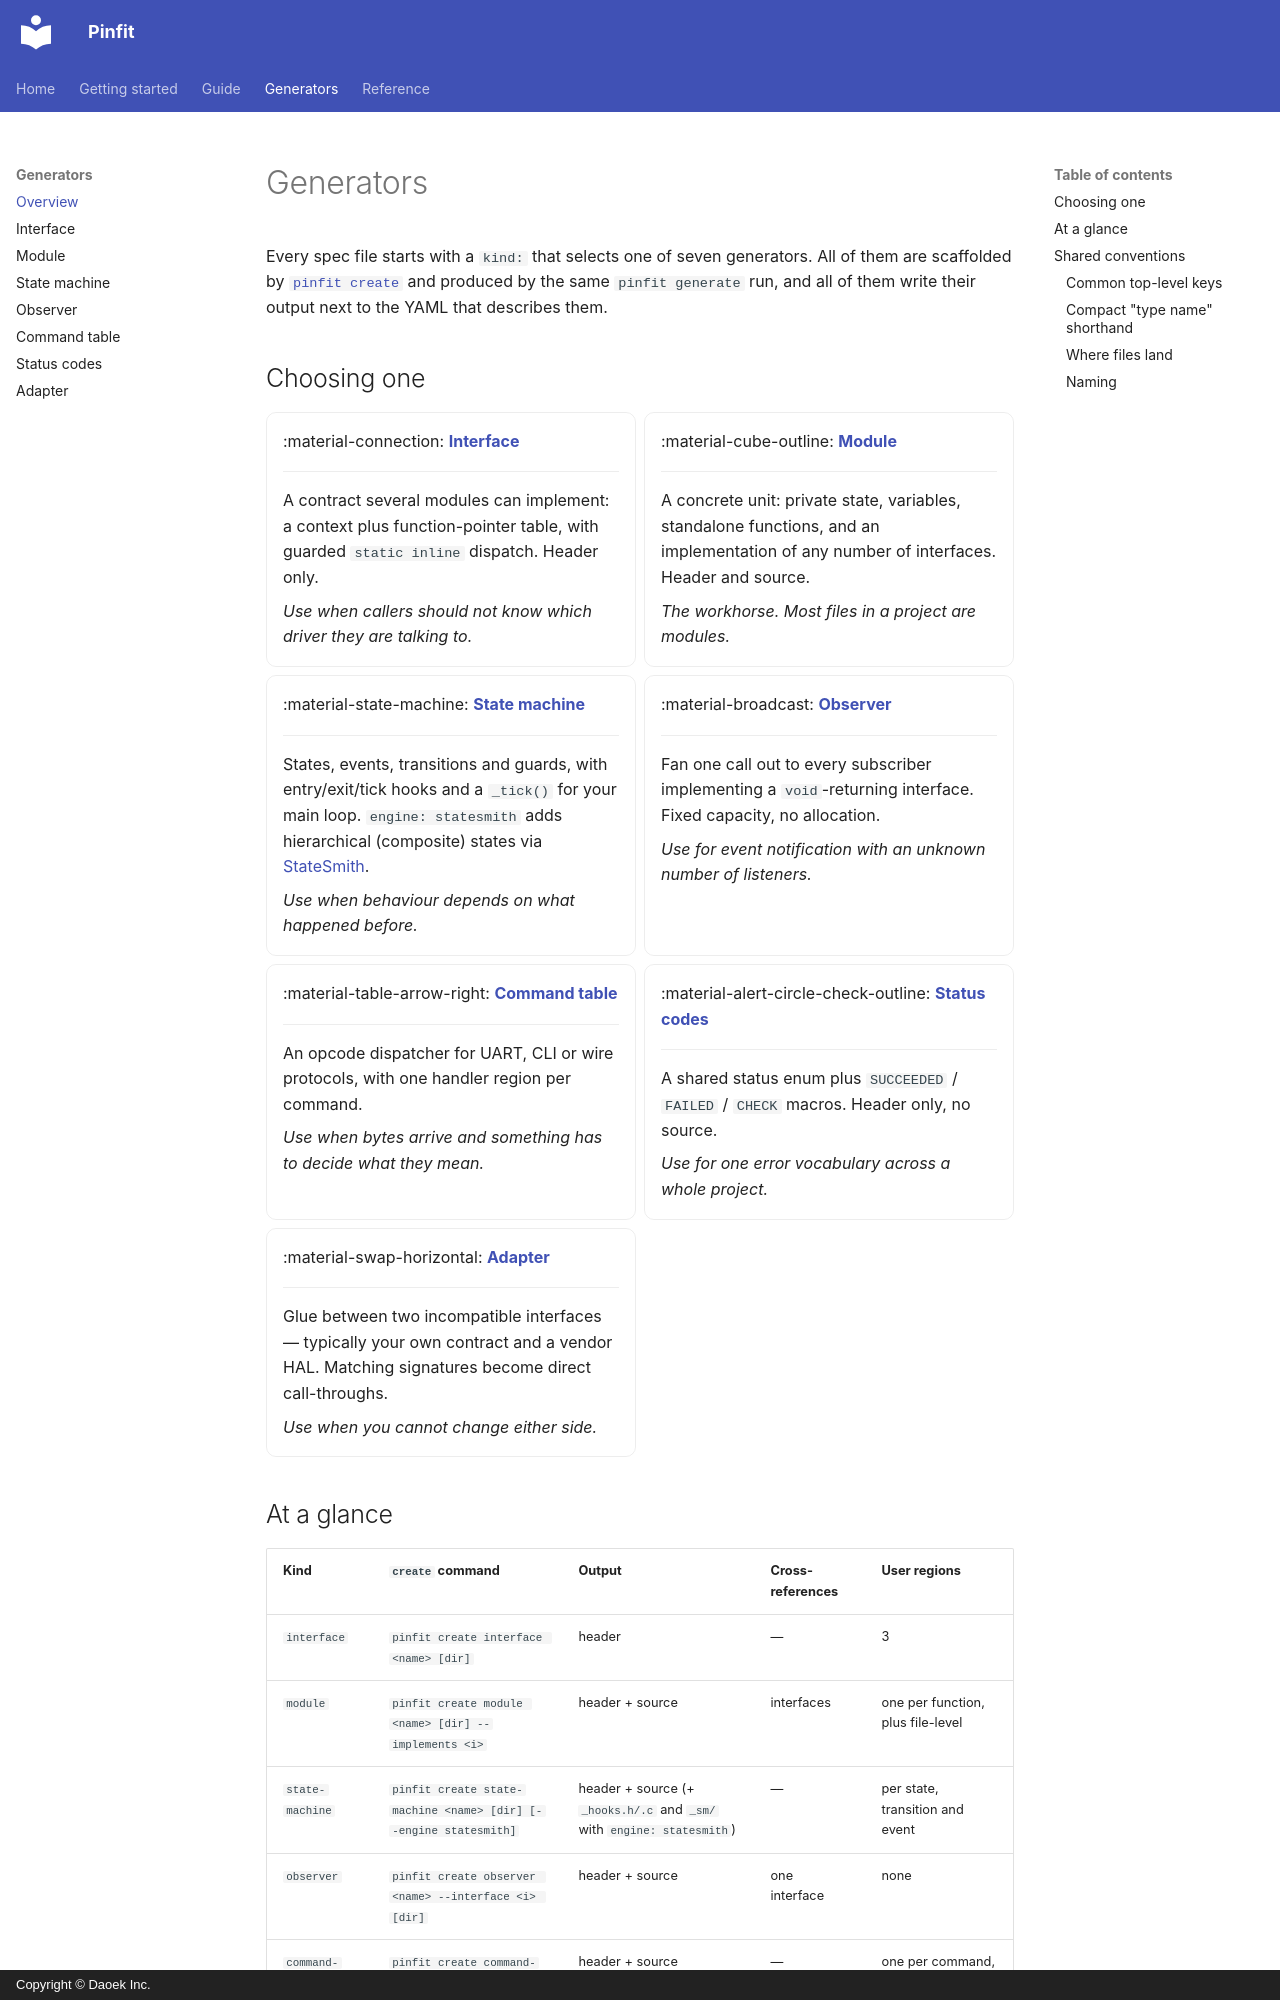

repository: daoek/Pinfit · page: generators/index.html · generator: mkdocs · copyright: Copyright © Daoek Inc.

# Generators

Every spec file starts with a `kind:` that selects one of seven generators. All of them are
scaffolded by [`pinfit create`](../reference/cli.md#pinfit-create) and produced by the same
`pinfit generate` run, and all of them write their output next to the YAML that describes them.

## Choosing one

<div class="grid cards" markdown>

-   :material-connection: **[Interface](interface.md)**

    ---

    A contract several modules can implement: a context plus function-pointer table, with guarded
    `static inline` dispatch. Header only.

    *Use when callers should not know which driver they are talking to.*

-   :material-cube-outline: **[Module](module.md)**

    ---

    A concrete unit: private state, variables, standalone functions, and an implementation of any
    number of interfaces. Header and source.

    *The workhorse. Most files in a project are modules.*

-   :material-state-machine: **[State machine](state-machine.md)**

    ---

    States, events, transitions and guards, with entry/exit/tick hooks and a `_tick()` for your
    main loop. `engine: statesmith` adds hierarchical (composite) states via
    [StateSmith](state-machine.md#the-statesmith-engine).

    *Use when behaviour depends on what happened before.*

-   :material-broadcast: **[Observer](observer.md)**

    ---

    Fan one call out to every subscriber implementing a `void`-returning interface. Fixed capacity,
    no allocation.

    *Use for event notification with an unknown number of listeners.*

-   :material-table-arrow-right: **[Command table](command-table.md)**

    ---

    An opcode dispatcher for UART, CLI or wire protocols, with one handler region per command.

    *Use when bytes arrive and something has to decide what they mean.*

-   :material-alert-circle-check-outline: **[Status codes](status-codes.md)**

    ---

    A shared status enum plus `SUCCEEDED` / `FAILED` / `CHECK` macros. Header only, no source.

    *Use for one error vocabulary across a whole project.*

-   :material-swap-horizontal: **[Adapter](adapter.md)**

    ---

    Glue between two incompatible interfaces — typically your own contract and a vendor HAL.
    Matching signatures become direct call-throughs.

    *Use when you cannot change either side.*

</div>
